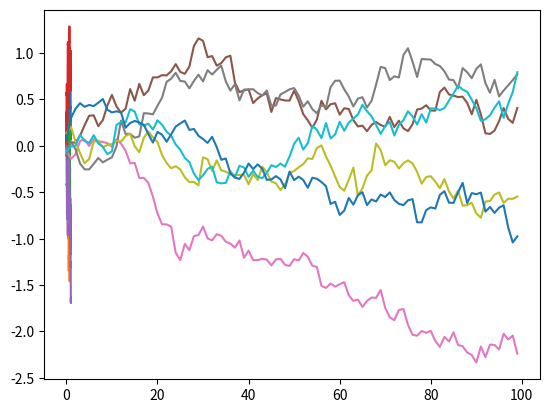

Reproduce this figure in Python. (Note: this script raises an exception after producing the figure.)
#!/usr/bin/env python3
# -*- coding: utf-8 -*-
"""
Created on Fri Nov  5 09:58:58 2021

@author: kebaiera
"""


import numpy as np
import numpy.random as npr 
import matplotlib.pyplot as plt
from scipy.stats import norm


# Simulation of Brownian path cumsum
 
T=1 # One year
n=100 # number of points

d=5 # d paths of d BM

G=np.sqrt(T/n)*npr.normal(size=(5,n))



B=np.concatenate((np.zeros((5,1)),np.cumsum(G,axis=1)),axis=1) #horizontal cumsum for each row

print(B)

x=np.linspace(0,1,n+1)

plt.plot(x,np.transpose(B))

# Second method

Gamma=np.zeros((n,n))

for i in range(n):
    for j in range(n):
        Gamma[i,j]=np.minimum(i+1,j+1)
        
Gamma=(T/n)*Gamma

A=np.linalg.cholesky(Gamma)


G=npr.normal(size=(n,1))

X=np.dot(A,G)

print(X)      

plt.plot(X) 
    

# Use Multivariate function of Python (More optimized )

Gamma=np.zeros((n,n))

for i in range(n):
    for j in range(n):
        Gamma[i,j]=np.minimum(i+1,j+1)
        
Gamma=(T/n)*Gamma

Brownian_Path=np.random.multivariate_normal(np.zeros(n),Gamma,size=d)

plt.plot(np.transpose(Brownian_Path))

# Pricing Asian Options Under B-S model


def Asian_call_MC_BS(r,S0,sigma,T,K,m,n):
    
    delta=float(T/n)

    G=npr.normal(0,1,size=(m,n))

    #Log returns
    LR=(r-0.5*sigma**2)*delta+np.sqrt(delta)*sigma*G
    # concatenate with log(S0)
    LR=np.concatenate((np.log(S0)*np.ones((m,1)),LR),axis=1)
    # cumsum horizontally (axis=1)
    LR=np.cumsum(LR,axis=1)
    # take the expo Spath matrix
    Spaths=np.exp(LR)
    #print(Spaths)
    
    ## Riemann approximation
    #remove final time component
    Spaths=Spaths[:,0:len(Spaths[0,:])-1]
    #print(Spaths)
    
    #take the average over each row
    Sbar=np.mean(Spaths,axis=1)
    #print(Sbar)
    payoff=np.exp(-r*T)*np.maximum(Sbar-K,0) #call function

    Asian_MC_price=np.mean(payoff)

    # 95% C.I

    Stdev=np.std(payoff) # standard deviation estimator

    error=1.96*Stdev/np.sqrt(m)

    CI_up=Asian_MC_price + error
    CI_down=Asian_MC_price -error
    
    return Asian_MC_price,CI_up,CI_down,error




[Asian_MC_price,CI_up,CI_down,error]=Asian_call_MC_BS(0.04,100,0.2,1,100,1000000,100)    
print('*******MC_Price*****')
print(Asian_MC_price,CI_up,CI_down,error)




